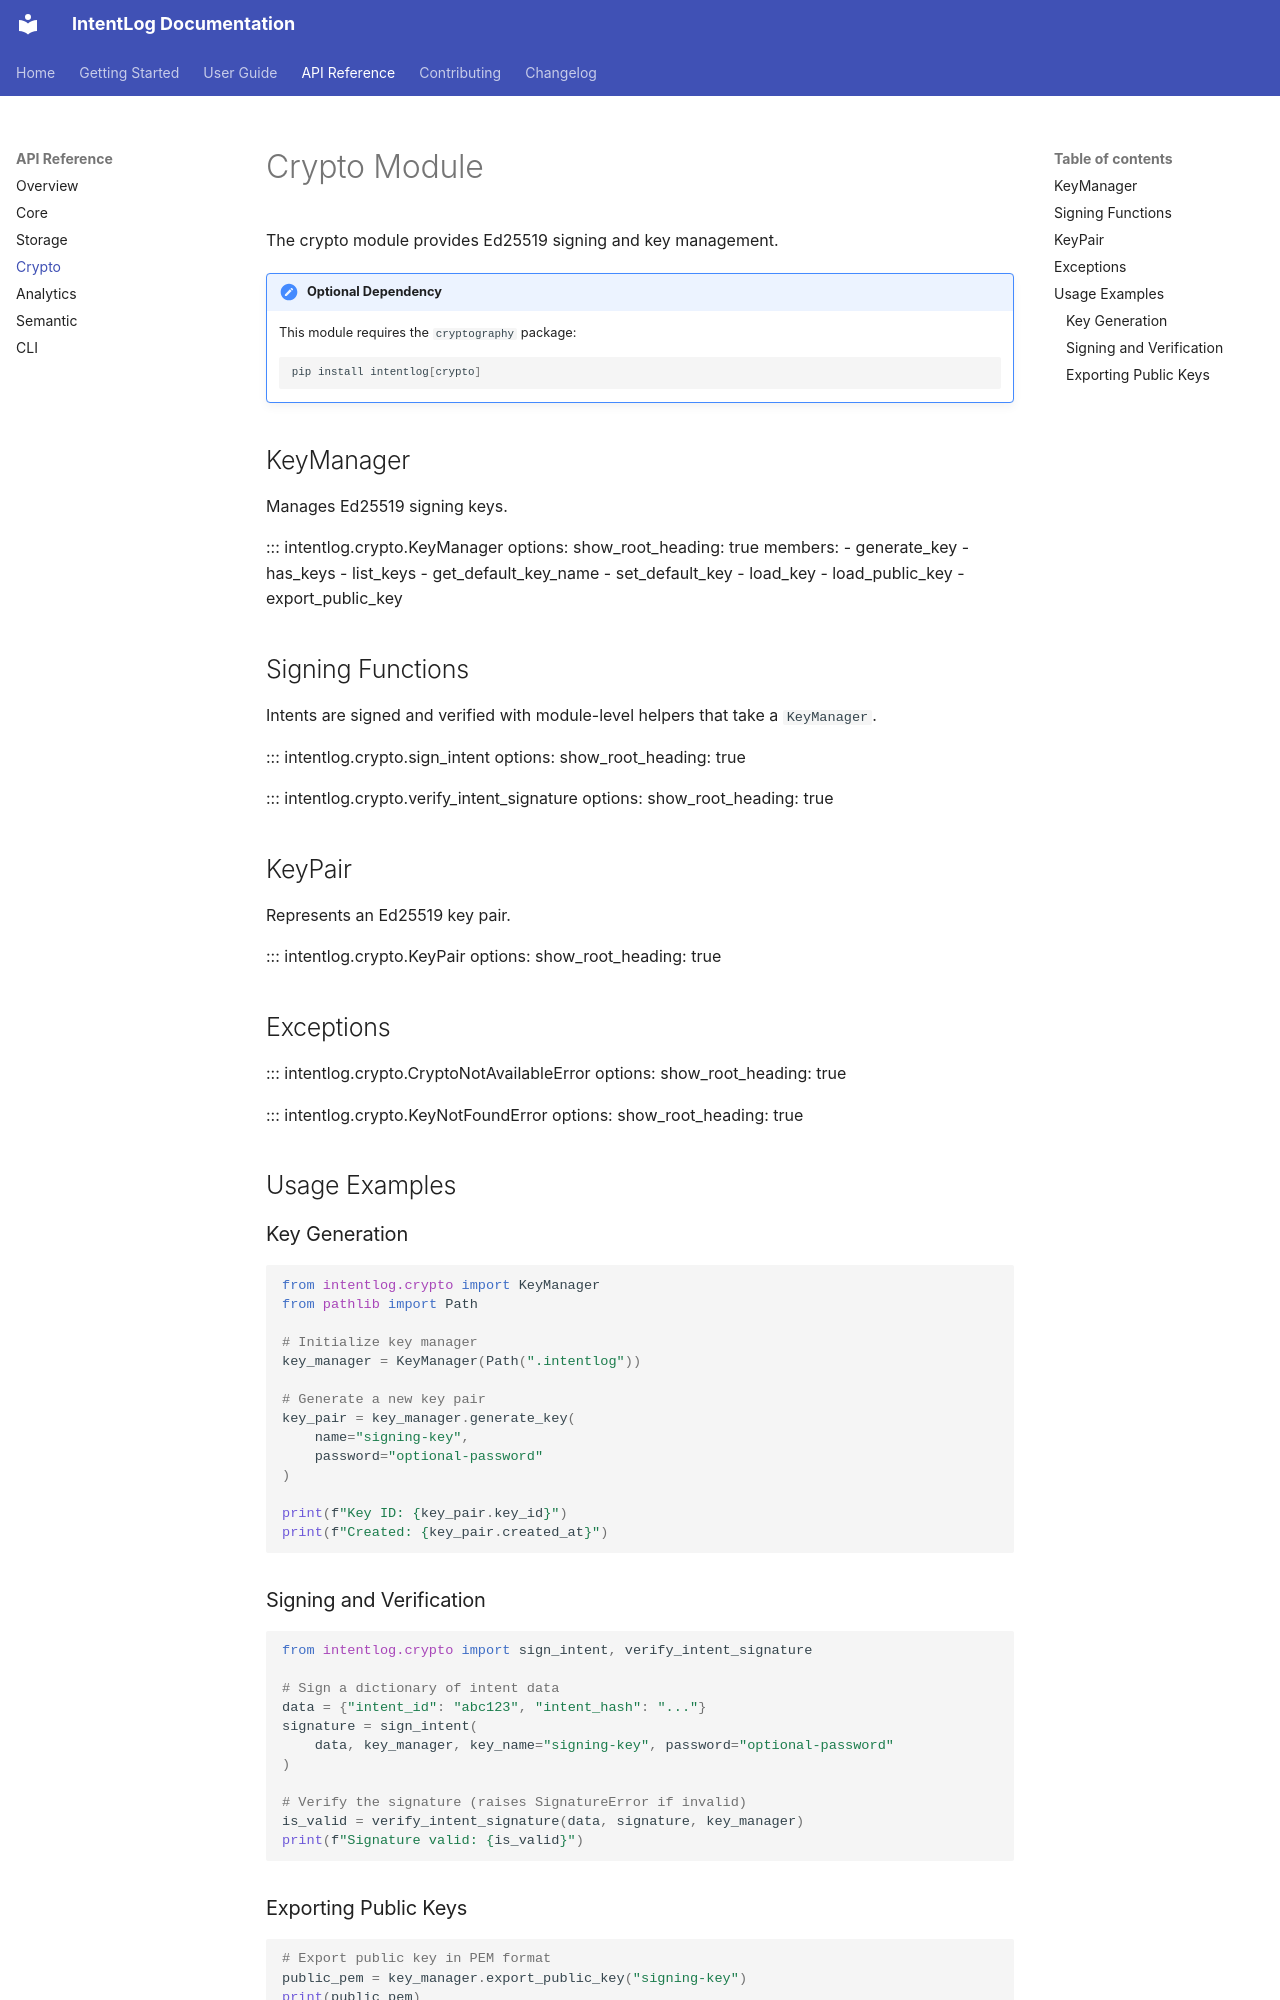

repository: kase1111-hash/IntentLog · page: api/crypto/index.html · generator: mkdocs

# Crypto Module

The crypto module provides Ed25519 signing and key management.

!!! note "Optional Dependency"
    This module requires the `cryptography` package:
    ```bash
    pip install intentlog[crypto]
    ```

## KeyManager

Manages Ed25519 signing keys.

::: intentlog.crypto.KeyManager
    options:
      show_root_heading: true
      members:
        - generate_key
        - has_keys
        - list_keys
        - get_default_key_name
        - set_default_key
        - load_key
        - load_public_key
        - export_public_key

## Signing Functions

Intents are signed and verified with module-level helpers that take a
`KeyManager`.

::: intentlog.crypto.sign_intent
    options:
      show_root_heading: true

::: intentlog.crypto.verify_intent_signature
    options:
      show_root_heading: true

## KeyPair

Represents an Ed25519 key pair.

::: intentlog.crypto.KeyPair
    options:
      show_root_heading: true

## Exceptions

::: intentlog.crypto.CryptoNotAvailableError
    options:
      show_root_heading: true

::: intentlog.crypto.KeyNotFoundError
    options:
      show_root_heading: true

## Usage Examples

### Key Generation

```python
from intentlog.crypto import KeyManager
from pathlib import Path

# Initialize key manager
key_manager = KeyManager(Path(".intentlog"))

# Generate a new key pair
key_pair = key_manager.generate_key(
    name="signing-key",
    password="optional-password"
)

print(f"Key ID: {key_pair.key_id}")
print(f"Created: {key_pair.created_at}")
```

### Signing and Verification

```python
from intentlog.crypto import sign_intent, verify_intent_signature

# Sign a dictionary of intent data
data = {"intent_id": "abc123", "intent_hash": "..."}
signature = sign_intent(
    data, key_manager, key_name="signing-key", password="optional-password"
)

# Verify the signature (raises SignatureError if invalid)
is_valid = verify_intent_signature(data, signature, key_manager)
print(f"Signature valid: {is_valid}")
```
